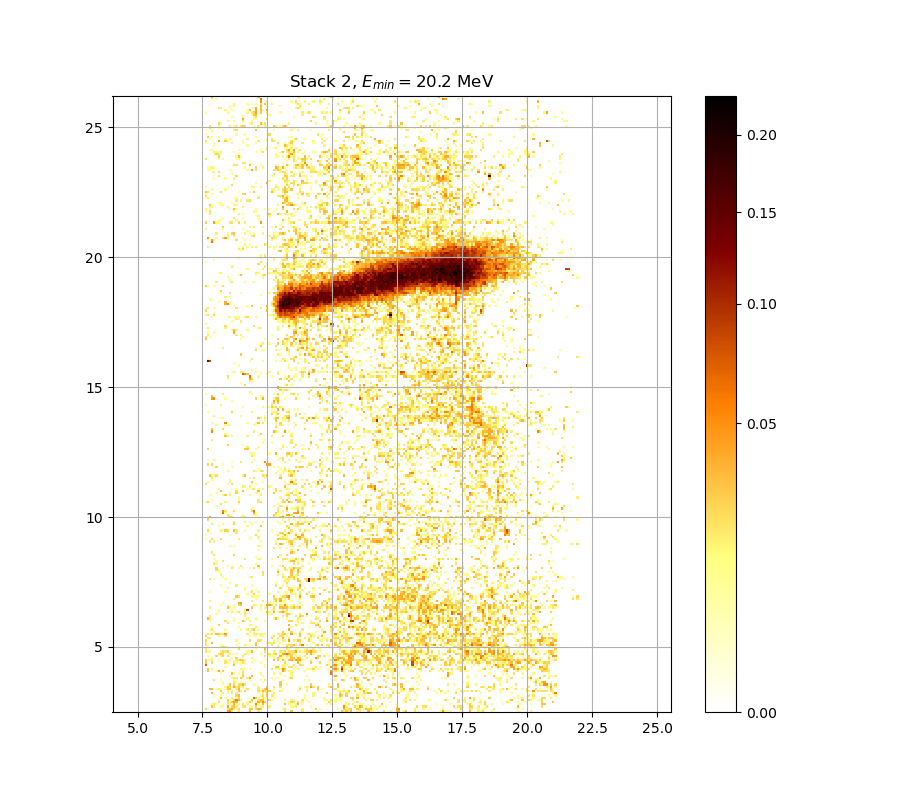

Data behind this chart, as committed beside it:
0.000000000000000000e+00, 0.000000000000000000e+00, 0.000000000000000000e+00, 0.000000000000000000e+00, 0.000000000000000000e+00, 0.000000000000000000e+00, 0.000000000000000000e+00, 0.000000000000000000e+00, 0.000000000000000000e+00, 0.000000000000000000e+00, 4.480616970154381595e-02, 4.951556536278671483e-02, 1.649121416956334310e-02, 0.000000000000000000e+00, 0.000000000000000000e+00, 1.871194036207927958e-02, 0.000000000000000000e+00, 0.000000000000000000e+00, 0.000000000000000000e+00, 0.000000000000000000e+00, 3.082744076185009799e-02, 0.000000000000000000e+00, 0.000000000000000000e+00, 0.000000000000000000e+00
2.502980311903103133e-02, 1.002492707829766988e-02, 0.000000000000000000e+00, 0.000000000000000000e+00, 0.000000000000000000e+00, 0.000000000000000000e+00, 0.000000000000000000e+00, 0.000000000000000000e+00, 0.000000000000000000e+00, 0.000000000000000000e+00, 2.394504460482113975e-02, 3.040398648221610475e-02, 4.291447883584429551e-02, 2.105580997864642256e-02, 1.259669909987623862e-02, 2.231923654247313510e-02, 0.000000000000000000e+00, 0.000000000000000000e+00, 0.000000000000000000e+00, 0.000000000000000000e+00, 2.804680142846711910e-02, 3.076694035497127763e-02, 0.000000000000000000e+00, 2.539154823799919317e-02
0.000000000000000000e+00, 0.000000000000000000e+00, 0.000000000000000000e+00, 2.937606766060473287e-02, 1.943278863976342918e-02, 0.000000000000000000e+00, 0.000000000000000000e+00, 1.475261042693139582e-02, 1.062269347284262172e-02, 0.000000000000000000e+00, 4.023365178678440374e-02, 0.000000000000000000e+00, 2.539154823799919317e-02, 3.064594648382529610e-02, 1.925254819388012850e-02, 0.000000000000000000e+00, 0.000000000000000000e+00, 2.141669230880604777e-02, 2.237942341302217794e-02, 0.000000000000000000e+00, 1.128045951623970339e-02, 1.361444634632398912e-02, 0.000000000000000000e+00, 2.750332751077977020e-02
0.000000000000000000e+00, 0.000000000000000000e+00, 0.000000000000000000e+00, 1.074226987547027487e-02, 2.015394042627925361e-02, 1.295583862120616367e-02, 0.000000000000000000e+00, 0.000000000000000000e+00, 1.056290816777239253e-02, 0.000000000000000000e+00, 1.919247225530882131e-02, 1.469268898245335367e-02, 0.000000000000000000e+00, 3.573575740576072357e-02, 1.571162853907202492e-02, 1.445302334089003729e-02, 0.000000000000000000e+00, 2.249980364492142060e-02, 0.000000000000000000e+00, 1.763123266861233926e-02, 0.000000000000000000e+00, 0.000000000000000000e+00, 0.000000000000000000e+00, 5.503985196645686667e-02
0.000000000000000000e+00, 0.000000000000000000e+00, 0.000000000000000000e+00, 0.000000000000000000e+00, 0.000000000000000000e+00, 0.000000000000000000e+00, 2.075513352174755688e-02, 0.000000000000000000e+00, 0.000000000000000000e+00, 0.000000000000000000e+00, 2.268039023655183881e-02, 1.565167469361231078e-02, 3.052496186240911610e-02, 4.059893480457799075e-02, 3.591784597513707211e-02, 0.000000000000000000e+00, 0.000000000000000000e+00, 0.000000000000000000e+00, 0.000000000000000000e+00, 1.002492707829766988e-02, 2.919473907213963534e-02, 1.517211705511600436e-02, 0.000000000000000000e+00, 1.211795679063310677e-02
0.000000000000000000e+00, 0.000000000000000000e+00, 0.000000000000000000e+00, 0.000000000000000000e+00, 0.000000000000000000e+00, 0.000000000000000000e+00, 1.541187964026276627e-02, 0.000000000000000000e+00, 0.000000000000000000e+00, 0.000000000000000000e+00, 2.895299963136377733e-02, 1.193846083263983004e-02, 0.000000000000000000e+00, 2.635659300212116196e-02, 5.959851263688398237e-02, 3.646424160020411004e-02, 1.517211705511600436e-02, 0.000000000000000000e+00, 0.000000000000000000e+00, 0.000000000000000000e+00, 0.000000000000000000e+00, 3.379481807637367552e-02, 0.000000000000000000e+00, 0.000000000000000000e+00
0.000000000000000000e+00, 0.000000000000000000e+00, 0.000000000000000000e+00, 0.000000000000000000e+00, 0.000000000000000000e+00, 0.000000000000000000e+00, 0.000000000000000000e+00, 3.385543555909971414e-02, 0.000000000000000000e+00, 1.092164897981834706e-02, 0.000000000000000000e+00, 0.000000000000000000e+00, 2.129638962980484607e-02, 0.000000000000000000e+00, 1.020423680392378366e-02, 2.382455984210738592e-02, 0.000000000000000000e+00, 0.000000000000000000e+00, 0.000000000000000000e+00, 0.000000000000000000e+00, 1.199829085868385492e-02, 0.000000000000000000e+00, 6.689952016825452541e-02, 2.937606766060473287e-02
0.000000000000000000e+00, 0.000000000000000000e+00, 0.000000000000000000e+00, 0.000000000000000000e+00, 1.140007857017981061e-02, 0.000000000000000000e+00, 0.000000000000000000e+00, 1.271640437239229468e-02, 0.000000000000000000e+00, 0.000000000000000000e+00, 0.000000000000000000e+00, 0.000000000000000000e+00, 0.000000000000000000e+00, 0.000000000000000000e+00, 2.496952001430129131e-02, 3.149309830193532111e-02, 0.000000000000000000e+00, 0.000000000000000000e+00, 0.000000000000000000e+00, 0.000000000000000000e+00, 0.000000000000000000e+00, 0.000000000000000000e+00, 0.000000000000000000e+00, 0.000000000000000000e+00
0.000000000000000000e+00, 0.000000000000000000e+00, 0.000000000000000000e+00, 3.652496427703202236e-02, 0.000000000000000000e+00, 0.000000000000000000e+00, 0.000000000000000000e+00, 0.000000000000000000e+00, 1.961304805501246779e-02, 0.000000000000000000e+00, 1.619133267126408524e-02, 0.000000000000000000e+00, 2.027416203747105933e-02, 0.000000000000000000e+00, 1.859182835076373178e-02, 0.000000000000000000e+00, 0.000000000000000000e+00, 0.000000000000000000e+00, 0.000000000000000000e+00, 0.000000000000000000e+00, 0.000000000000000000e+00, 0.000000000000000000e+00, 0.000000000000000000e+00, 0.000000000000000000e+00
0.000000000000000000e+00, 0.000000000000000000e+00, 0.000000000000000000e+00, 0.000000000000000000e+00, 0.000000000000000000e+00, 0.000000000000000000e+00, 0.000000000000000000e+00, 2.865087667936986118e-02, 0.000000000000000000e+00, 0.000000000000000000e+00, 1.607139439347547716e-02, 0.000000000000000000e+00, 1.961304805501246779e-02, 0.000000000000000000e+00, 0.000000000000000000e+00, 3.046447301769184338e-02, 1.805142769925989488e-02, 0.000000000000000000e+00, 2.653760248863223925e-02, 0.000000000000000000e+00, 0.000000000000000000e+00, 0.000000000000000000e+00, 0.000000000000000000e+00, 0.000000000000000000e+00
0.000000000000000000e+00, 0.000000000000000000e+00, 3.628208804434586432e-02, 3.367359021176347111e-02, 0.000000000000000000e+00, 1.523205466169883990e-02, 1.901225705366824115e-02, 1.080206097558710637e-02, 0.000000000000000000e+00, 1.247700171539310038e-02, 2.895299963136377733e-02, 3.028302033473298169e-02, 0.000000000000000000e+00, 0.000000000000000000e+00, 1.895218952064292930e-02, 3.628208804434586432e-02, 0.000000000000000000e+00, 0.000000000000000000e+00, 0.000000000000000000e+00, 2.364384911988787891e-02, 0.000000000000000000e+00, 0.000000000000000000e+00, 0.000000000000000000e+00, 0.000000000000000000e+00
0.000000000000000000e+00, 0.000000000000000000e+00, 0.000000000000000000e+00, 0.000000000000000000e+00, 0.000000000000000000e+00, 0.000000000000000000e+00, 0.000000000000000000e+00, 0.000000000000000000e+00, 0.000000000000000000e+00, 1.685113965249115595e-02, 2.937606766060473287e-02, 2.147684686561409165e-02, 1.241715597805778323e-02, 4.029452609148459485e-02, 2.021405017058831854e-02, 2.883214361047308980e-02, 1.032378622585867697e-02, 1.661118111527495195e-02, 0.000000000000000000e+00, 0.000000000000000000e+00, 0.000000000000000000e+00, 0.000000000000000000e+00, 0.000000000000000000e+00, 0.000000000000000000e+00
0.000000000000000000e+00, 0.000000000000000000e+00, 0.000000000000000000e+00, 0.000000000000000000e+00, 0.000000000000000000e+00, 0.000000000000000000e+00, 0.000000000000000000e+00, 0.000000000000000000e+00, 1.008469506759162096e-02, 0.000000000000000000e+00, 1.086185400994450767e-02, 3.040398648221610475e-02, 0.000000000000000000e+00, 2.346315807728837841e-02, 0.000000000000000000e+00, 2.382455984210738592e-02, 2.207851067014422047e-02, 3.859097848294337080e-02, 2.003372730082000897e-02, 0.000000000000000000e+00, 0.000000000000000000e+00, 0.000000000000000000e+00, 1.391389311448408550e-02, 0.000000000000000000e+00
0.000000000000000000e+00, 0.000000000000000000e+00, 0.000000000000000000e+00, 0.000000000000000000e+00, 0.000000000000000000e+00, 0.000000000000000000e+00, 0.000000000000000000e+00, 0.000000000000000000e+00, 1.331504940224180131e-02, 0.000000000000000000e+00, 0.000000000000000000e+00, 0.000000000000000000e+00, 0.000000000000000000e+00, 1.883206074896018323e-02, 1.415348650498474137e-02, 0.000000000000000000e+00, 1.175898249918650579e-02, 0.000000000000000000e+00, 0.000000000000000000e+00, 0.000000000000000000e+00, 0.000000000000000000e+00, 0.000000000000000000e+00, 0.000000000000000000e+00, 0.000000000000000000e+00
0.000000000000000000e+00, 0.000000000000000000e+00, 0.000000000000000000e+00, 0.000000000000000000e+00, 1.961304805501246779e-02, 0.000000000000000000e+00, 0.000000000000000000e+00, 1.385399976758734317e-02, 0.000000000000000000e+00, 0.000000000000000000e+00, 0.000000000000000000e+00, 0.000000000000000000e+00, 0.000000000000000000e+00, 1.379410841854378234e-02, 0.000000000000000000e+00, 0.000000000000000000e+00, 0.000000000000000000e+00, 0.000000000000000000e+00, 0.000000000000000000e+00, 0.000000000000000000e+00, 1.547182535671532896e-02, 0.000000000000000000e+00, 0.000000000000000000e+00, 0.000000000000000000e+00
0.000000000000000000e+00, 0.000000000000000000e+00, 0.000000000000000000e+00, 0.000000000000000000e+00, 0.000000000000000000e+00, 0.000000000000000000e+00, 0.000000000000000000e+00, 0.000000000000000000e+00, 0.000000000000000000e+00, 0.000000000000000000e+00, 0.000000000000000000e+00, 0.000000000000000000e+00, 1.547182535671532896e-02, 1.955295947364383419e-02, 1.931262623671367237e-02, 0.000000000000000000e+00, 2.750332751077977020e-02, 1.817150213512577425e-02, 0.000000000000000000e+00, 1.997362391738820298e-02, 4.114702700608940250e-02, 0.000000000000000000e+00, 0.000000000000000000e+00, 0.000000000000000000e+00
0.000000000000000000e+00, 0.000000000000000000e+00, 0.000000000000000000e+00, 0.000000000000000000e+00, 0.000000000000000000e+00, 0.000000000000000000e+00, 0.000000000000000000e+00, 0.000000000000000000e+00, 0.000000000000000000e+00, 0.000000000000000000e+00, 0.000000000000000000e+00, 1.511218147300355530e-02, 0.000000000000000000e+00, 0.000000000000000000e+00, 0.000000000000000000e+00, 0.000000000000000000e+00, 0.000000000000000000e+00, 2.901343106507483019e-02, 0.000000000000000000e+00, 0.000000000000000000e+00, 0.000000000000000000e+00, 3.591784597513707211e-02, 0.000000000000000000e+00, 0.000000000000000000e+00
0.000000000000000000e+00, 0.000000000000000000e+00, 0.000000000000000000e+00, 0.000000000000000000e+00, 0.000000000000000000e+00, 0.000000000000000000e+00, 0.000000000000000000e+00, 1.056290816777239253e-02, 0.000000000000000000e+00, 0.000000000000000000e+00, 0.000000000000000000e+00, 0.000000000000000000e+00, 3.155362656627833107e-02, 1.068248070831478644e-02, 0.000000000000000000e+00, 1.391389311448408550e-02, 0.000000000000000000e+00, 2.177765186781824291e-02, 0.000000000000000000e+00, 0.000000000000000000e+00, 0.000000000000000000e+00, 0.000000000000000000e+00, 0.000000000000000000e+00, 0.000000000000000000e+00
0.000000000000000000e+00, 3.094844852353078810e-02, 0.000000000000000000e+00, 0.000000000000000000e+00, 0.000000000000000000e+00, 1.181880665414639445e-02, 4.358544503471585563e-02, 0.000000000000000000e+00, 2.702039306303626043e-02, 0.000000000000000000e+00, 0.000000000000000000e+00, 0.000000000000000000e+00, 0.000000000000000000e+00, 0.000000000000000000e+00, 0.000000000000000000e+00, 0.000000000000000000e+00, 0.000000000000000000e+00, 2.075513352174755688e-02, 0.000000000000000000e+00, 0.000000000000000000e+00, 0.000000000000000000e+00, 0.000000000000000000e+00, 0.000000000000000000e+00, 0.000000000000000000e+00
0.000000000000000000e+00, 2.853004344626101571e-02, 0.000000000000000000e+00, 1.811146387604012711e-02, 0.000000000000000000e+00, 0.000000000000000000e+00, 0.000000000000000000e+00, 0.000000000000000000e+00, 0.000000000000000000e+00, 0.000000000000000000e+00, 0.000000000000000000e+00, 0.000000000000000000e+00, 0.000000000000000000e+00, 0.000000000000000000e+00, 0.000000000000000000e+00, 0.000000000000000000e+00, 1.745118020216651980e-02, 1.361444634632398912e-02, 1.163934005155495277e-02, 0.000000000000000000e+00, 1.463276955281805555e-02, 0.000000000000000000e+00, 0.000000000000000000e+00, 0.000000000000000000e+00
0.000000000000000000e+00, 0.000000000000000000e+00, 0.000000000000000000e+00, 0.000000000000000000e+00, 0.000000000000000000e+00, 0.000000000000000000e+00, 0.000000000000000000e+00, 0.000000000000000000e+00, 0.000000000000000000e+00, 1.050312479182289455e-02, 0.000000000000000000e+00, 0.000000000000000000e+00, 0.000000000000000000e+00, 0.000000000000000000e+00, 0.000000000000000000e+00, 0.000000000000000000e+00, 0.000000000000000000e+00, 0.000000000000000000e+00, 0.000000000000000000e+00, 0.000000000000000000e+00, 0.000000000000000000e+00, 0.000000000000000000e+00, 0.000000000000000000e+00, 0.000000000000000000e+00
6.981873208454503210e-02, 0.000000000000000000e+00, 0.000000000000000000e+00, 0.000000000000000000e+00, 0.000000000000000000e+00, 0.000000000000000000e+00, 0.000000000000000000e+00, 0.000000000000000000e+00, 0.000000000000000000e+00, 0.000000000000000000e+00, 0.000000000000000000e+00, 0.000000000000000000e+00, 0.000000000000000000e+00, 3.512895139422193141e-02, 0.000000000000000000e+00, 0.000000000000000000e+00, 1.134026807036755610e-02, 0.000000000000000000e+00, 0.000000000000000000e+00, 0.000000000000000000e+00, 0.000000000000000000e+00, 0.000000000000000000e+00, 0.000000000000000000e+00, 0.000000000000000000e+00
3.022254072059584254e-02, 0.000000000000000000e+00, 0.000000000000000000e+00, 2.340293209782586328e-02, 0.000000000000000000e+00, 0.000000000000000000e+00, 0.000000000000000000e+00, 0.000000000000000000e+00, 0.000000000000000000e+00, 2.147684686561409165e-02, 1.361444634632398912e-02, 0.000000000000000000e+00, 0.000000000000000000e+00, 1.967313874752910779e-02, 1.463276955281805555e-02, 0.000000000000000000e+00, 1.433320258498947328e-02, 2.087539769815741769e-02, 1.655119661649449153e-02, 0.000000000000000000e+00, 0.000000000000000000e+00, 1.259669909987623862e-02, 0.000000000000000000e+00, 0.000000000000000000e+00
2.617560364022194358e-02, 1.080206097558710637e-02, 1.337492481248250473e-02, 1.661118111527495195e-02, 0.000000000000000000e+00, 0.000000000000000000e+00, 1.014446497570255928e-02, 0.000000000000000000e+00, 0.000000000000000000e+00, 1.799139360362200443e-02, 0.000000000000000000e+00, 1.811146387604012711e-02, 0.000000000000000000e+00, 0.000000000000000000e+00, 2.051463075350836579e-02, 2.099567041485676105e-02, 2.985971140311113534e-02, 2.611527831997365393e-02, 1.691113442821227247e-02, 0.000000000000000000e+00, 0.000000000000000000e+00, 0.000000000000000000e+00, 1.044334334371054343e-02, 0.000000000000000000e+00
0.000000000000000000e+00, 0.000000000000000000e+00, 0.000000000000000000e+00, 1.583154233689214666e-02, 0.000000000000000000e+00, 0.000000000000000000e+00, 0.000000000000000000e+00, 0.000000000000000000e+00, 0.000000000000000000e+00, 0.000000000000000000e+00, 0.000000000000000000e+00, 0.000000000000000000e+00, 1.631127912804532579e-02, 0.000000000000000000e+00, 2.521066570966101067e-02, 0.000000000000000000e+00, 0.000000000000000000e+00, 0.000000000000000000e+00, 0.000000000000000000e+00, 0.000000000000000000e+00, 0.000000000000000000e+00, 1.943278863976342918e-02, 0.000000000000000000e+00, 0.000000000000000000e+00
0.000000000000000000e+00, 1.223763057074040567e-02, 0.000000000000000000e+00, 0.000000000000000000e+00, 0.000000000000000000e+00, 2.738258038036580841e-02, 0.000000000000000000e+00, 1.577158441976810391e-02, 2.587399934515991970e-02, 0.000000000000000000e+00, 2.557245073364860025e-02, 0.000000000000000000e+00, 0.000000000000000000e+00, 0.000000000000000000e+00, 0.000000000000000000e+00, 0.000000000000000000e+00, 0.000000000000000000e+00, 2.255999700850918471e-02, 0.000000000000000000e+00, 0.000000000000000000e+00, 0.000000000000000000e+00, 0.000000000000000000e+00, 0.000000000000000000e+00, 0.000000000000000000e+00
0.000000000000000000e+00, 0.000000000000000000e+00, 0.000000000000000000e+00, 0.000000000000000000e+00, 0.000000000000000000e+00, 0.000000000000000000e+00, 2.249980364492142060e-02, 3.034350225491779310e-02, 2.563275600782320696e-02, 0.000000000000000000e+00, 1.026401055354565772e-02, 1.871194036207927958e-02, 1.092164897981834706e-02, 0.000000000000000000e+00, 1.421338985942467020e-02, 0.000000000000000000e+00, 0.000000000000000000e+00, 0.000000000000000000e+00, 2.099567041485676105e-02, 1.193846083263983004e-02, 0.000000000000000000e+00, 0.000000000000000000e+00, 0.000000000000000000e+00, 0.000000000000000000e+00
2.069500463331738066e-02, 1.463276955281805555e-02, 1.092164897981834706e-02, 0.000000000000000000e+00, 0.000000000000000000e+00, 0.000000000000000000e+00, 0.000000000000000000e+00, 1.661118111527495195e-02, 2.545184684983098702e-02, 2.039439214351191146e-02, 2.617560364022194358e-02, 0.000000000000000000e+00, 0.000000000000000000e+00, 0.000000000000000000e+00, 0.000000000000000000e+00, 0.000000000000000000e+00, 0.000000000000000000e+00, 0.000000000000000000e+00, 0.000000000000000000e+00, 1.487245936524064435e-02, 1.301570212891678749e-02, 3.476498258709085493e-02, 0.000000000000000000e+00, 0.000000000000000000e+00
2.099567041485676105e-02, 0.000000000000000000e+00, 0.000000000000000000e+00, 0.000000000000000000e+00, 0.000000000000000000e+00, 0.000000000000000000e+00, 0.000000000000000000e+00, 0.000000000000000000e+00, 0.000000000000000000e+00, 0.000000000000000000e+00, 0.000000000000000000e+00, 0.000000000000000000e+00, 0.000000000000000000e+00, 0.000000000000000000e+00, 0.000000000000000000e+00, 2.599463437351381967e-02, 0.000000000000000000e+00, 0.000000000000000000e+00, 0.000000000000000000e+00, 0.000000000000000000e+00, 0.000000000000000000e+00, 0.000000000000000000e+00, 0.000000000000000000e+00, 1.199829085868385492e-02
0.000000000000000000e+00, 0.000000000000000000e+00, 0.000000000000000000e+00, 0.000000000000000000e+00, 0.000000000000000000e+00, 0.000000000000000000e+00, 0.000000000000000000e+00, 1.721113921415824352e-02, 2.780523484775661996e-02, 1.871194036207927958e-02, 0.000000000000000000e+00, 0.000000000000000000e+00, 0.000000000000000000e+00, 0.000000000000000000e+00, 0.000000000000000000e+00, 1.631127912804532579e-02, 0.000000000000000000e+00, 0.000000000000000000e+00, 0.000000000000000000e+00, 0.000000000000000000e+00, 0.000000000000000000e+00, 0.000000000000000000e+00, 0.000000000000000000e+00, 0.000000000000000000e+00
2.213868889898795017e-02, 1.020423680392378366e-02, 0.000000000000000000e+00, 0.000000000000000000e+00, 0.000000000000000000e+00, 0.000000000000000000e+00, 0.000000000000000000e+00, 1.259669909987623862e-02, 1.008469506759162096e-02, 0.000000000000000000e+00, 0.000000000000000000e+00, 0.000000000000000000e+00, 0.000000000000000000e+00, 0.000000000000000000e+00, 1.181880665414639445e-02, 0.000000000000000000e+00, 0.000000000000000000e+00, 0.000000000000000000e+00, 1.883206074896018323e-02, 1.175898249918650579e-02, 0.000000000000000000e+00, 1.499231637738901793e-02, 0.000000000000000000e+00, 3.913833686437828696e-02
1.823154247767818162e-02, 0.000000000000000000e+00, 0.000000000000000000e+00, 3.409792918390974759e-02, 0.000000000000000000e+00, 0.000000000000000000e+00, 0.000000000000000000e+00, 0.000000000000000000e+00, 0.000000000000000000e+00, 0.000000000000000000e+00, 0.000000000000000000e+00, 0.000000000000000000e+00, 0.000000000000000000e+00, 0.000000000000000000e+00, 0.000000000000000000e+00, 1.110104551528620989e-02, 0.000000000000000000e+00, 0.000000000000000000e+00, 0.000000000000000000e+00, 0.000000000000000000e+00, 0.000000000000000000e+00, 0.000000000000000000e+00, 0.000000000000000000e+00, 2.871129671113805196e-02
2.352338624004601808e-02, 0.000000000000000000e+00, 0.000000000000000000e+00, 0.000000000000000000e+00, 0.000000000000000000e+00, 0.000000000000000000e+00, 0.000000000000000000e+00, 0.000000000000000000e+00, 0.000000000000000000e+00, 0.000000000000000000e+00, 0.000000000000000000e+00, 0.000000000000000000e+00, 0.000000000000000000e+00, 0.000000000000000000e+00, 1.607139439347547716e-02, 0.000000000000000000e+00, 0.000000000000000000e+00, 0.000000000000000000e+00, 0.000000000000000000e+00, 0.000000000000000000e+00, 2.400529027386993225e-02, 0.000000000000000000e+00, 0.000000000000000000e+00, 0.000000000000000000e+00
0.000000000000000000e+00, 2.255999700850918471e-02, 1.883206074896018323e-02, 0.000000000000000000e+00, 0.000000000000000000e+00, 0.000000000000000000e+00, 0.000000000000000000e+00, 0.000000000000000000e+00, 0.000000000000000000e+00, 0.000000000000000000e+00, 0.000000000000000000e+00, 0.000000000000000000e+00, 0.000000000000000000e+00, 0.000000000000000000e+00, 0.000000000000000000e+00, 0.000000000000000000e+00, 0.000000000000000000e+00, 0.000000000000000000e+00, 0.000000000000000000e+00, 0.000000000000000000e+00, 0.000000000000000000e+00, 0.000000000000000000e+00, 0.000000000000000000e+00, 0.000000000000000000e+00
2.418604044506042494e-02, 0.000000000000000000e+00, 0.000000000000000000e+00, 0.000000000000000000e+00, 0.000000000000000000e+00, 0.000000000000000000e+00, 1.277625996976509623e-02, 0.000000000000000000e+00, 0.000000000000000000e+00, 2.063487787655760713e-02, 0.000000000000000000e+00, 0.000000000000000000e+00, 0.000000000000000000e+00, 0.000000000000000000e+00, 0.000000000000000000e+00, 0.000000000000000000e+00, 0.000000000000000000e+00, 0.000000000000000000e+00, 0.000000000000000000e+00, 0.000000000000000000e+00, 1.086185400994450767e-02, 0.000000000000000000e+00, 1.098144588648419795e-02, 1.038356382215141135e-02
1.367433170913423535e-02, 2.171748656786727516e-02, 1.415348650498474137e-02, 2.460786777653650378e-02, 0.000000000000000000e+00, 3.355237180795650476e-02, 2.798640638637819866e-02, 2.003372730082000897e-02, 2.231923654247313510e-02, 4.560018785924308676e-02, 0.000000000000000000e+00, 0.000000000000000000e+00, 0.000000000000000000e+00, 0.000000000000000000e+00, 0.000000000000000000e+00, 0.000000000000000000e+00, 0.000000000000000000e+00, 0.000000000000000000e+00, 0.000000000000000000e+00, 1.865188331005370251e-02, 0.000000000000000000e+00, 0.000000000000000000e+00, 1.877199950799648964e-02, 2.093553298840449689e-02
0.000000000000000000e+00, 0.000000000000000000e+00, 0.000000000000000000e+00, 0.000000000000000000e+00, 1.709113111361169196e-02, 0.000000000000000000e+00, 0.000000000000000000e+00, 0.000000000000000000e+00, 0.000000000000000000e+00, 0.000000000000000000e+00, 0.000000000000000000e+00, 0.000000000000000000e+00, 0.000000000000000000e+00, 0.000000000000000000e+00, 0.000000000000000000e+00, 0.000000000000000000e+00, 0.000000000000000000e+00, 0.000000000000000000e+00, 0.000000000000000000e+00, 0.000000000000000000e+00, 1.565167469361231078e-02, 0.000000000000000000e+00, 1.475261042693139582e-02, 0.000000000000000000e+00
0.000000000000000000e+00, 0.000000000000000000e+00, 1.157952175636662098e-02, 2.027416203747105933e-02, 0.000000000000000000e+00, 0.000000000000000000e+00, 0.000000000000000000e+00, 0.000000000000000000e+00, 0.000000000000000000e+00, 1.217779269904175135e-02, 0.000000000000000000e+00, 0.000000000000000000e+00, 0.000000000000000000e+00, 0.000000000000000000e+00, 0.000000000000000000e+00, 0.000000000000000000e+00, 1.559172288219497562e-02, 0.000000000000000000e+00, 0.000000000000000000e+00, 1.817150213512577425e-02, 0.000000000000000000e+00, 1.955295947364383419e-02, 2.889257048018746207e-02, 0.000000000000000000e+00
0.000000000000000000e+00, 0.000000000000000000e+00, 0.000000000000000000e+00, 1.068248070831478644e-02, 0.000000000000000000e+00, 0.000000000000000000e+00, 0.000000000000000000e+00, 0.000000000000000000e+00, 0.000000000000000000e+00, 0.000000000000000000e+00, 0.000000000000000000e+00, 0.000000000000000000e+00, 0.000000000000000000e+00, 0.000000000000000000e+00, 0.000000000000000000e+00, 1.134026807036755610e-02, 0.000000000000000000e+00, 0.000000000000000000e+00, 0.000000000000000000e+00, 0.000000000000000000e+00, 0.000000000000000000e+00, 0.000000000000000000e+00, 0.000000000000000000e+00, 2.153700356879698075e-02
0.000000000000000000e+00, 0.000000000000000000e+00, 0.000000000000000000e+00, 0.000000000000000000e+00, 0.000000000000000000e+00, 0.000000000000000000e+00, 2.756370446047642572e-02, 0.000000000000000000e+00, 0.000000000000000000e+00, 0.000000000000000000e+00, 0.000000000000000000e+00, 0.000000000000000000e+00, 0.000000000000000000e+00, 0.000000000000000000e+00, 0.000000000000000000e+00, 0.000000000000000000e+00, 0.000000000000000000e+00, 0.000000000000000000e+00, 0.000000000000000000e+00, 0.000000000000000000e+00, 1.835162941782662871e-02, 1.211795679063310677e-02, 0.000000000000000000e+00, 0.000000000000000000e+00
0.000000000000000000e+00, 0.000000000000000000e+00, 0.000000000000000000e+00, 0.000000000000000000e+00, 0.000000000000000000e+00, 0.000000000000000000e+00, 0.000000000000000000e+00, 0.000000000000000000e+00, 0.000000000000000000e+00, 0.000000000000000000e+00, 2.207851067014422047e-02, 0.000000000000000000e+00, 0.000000000000000000e+00, 0.000000000000000000e+00, 0.000000000000000000e+00, 1.475261042693139582e-02, 0.000000000000000000e+00, 0.000000000000000000e+00, 0.000000000000000000e+00, 0.000000000000000000e+00, 0.000000000000000000e+00, 0.000000000000000000e+00, 0.000000000000000000e+00, 0.000000000000000000e+00
0.000000000000000000e+00, 0.000000000000000000e+00, 1.301570212891678749e-02, 0.000000000000000000e+00, 0.000000000000000000e+00, 0.000000000000000000e+00, 0.000000000000000000e+00, 0.000000000000000000e+00, 0.000000000000000000e+00, 2.472840969348267040e-02, 0.000000000000000000e+00, 0.000000000000000000e+00, 0.000000000000000000e+00, 1.235731220900133931e-02, 0.000000000000000000e+00, 0.000000000000000000e+00, 0.000000000000000000e+00, 3.209848584770743501e-02, 1.289597709293447206e-02, 0.000000000000000000e+00, 1.655119661649449153e-02, 0.000000000000000000e+00, 0.000000000000000000e+00, 0.000000000000000000e+00
0.000000000000000000e+00, 3.658568936802377575e-02, 1.841167601774280904e-02, 0.000000000000000000e+00, 0.000000000000000000e+00, 0.000000000000000000e+00, 0.000000000000000000e+00, 0.000000000000000000e+00, 0.000000000000000000e+00, 0.000000000000000000e+00, 0.000000000000000000e+00, 0.000000000000000000e+00, 0.000000000000000000e+00, 1.211795679063310677e-02, 0.000000000000000000e+00, 0.000000000000000000e+00, 0.000000000000000000e+00, 0.000000000000000000e+00, 0.000000000000000000e+00, 1.643123377329966037e-02, 0.000000000000000000e+00, 0.000000000000000000e+00, 0.000000000000000000e+00, 1.625130487668744253e-02
0.000000000000000000e+00, 0.000000000000000000e+00, 1.763123266861233926e-02, 0.000000000000000000e+00, 0.000000000000000000e+00, 0.000000000000000000e+00, 0.000000000000000000e+00, 0.000000000000000000e+00, 0.000000000000000000e+00, 0.000000000000000000e+00, 0.000000000000000000e+00, 0.000000000000000000e+00, 0.000000000000000000e+00, 0.000000000000000000e+00, 0.000000000000000000e+00, 0.000000000000000000e+00, 0.000000000000000000e+00, 0.000000000000000000e+00, 1.679114693451456627e-02, 0.000000000000000000e+00, 0.000000000000000000e+00, 0.000000000000000000e+00, 0.000000000000000000e+00, 0.000000000000000000e+00
0.000000000000000000e+00, 0.000000000000000000e+00, 0.000000000000000000e+00, 0.000000000000000000e+00, 0.000000000000000000e+00, 1.014446497570255928e-02, 0.000000000000000000e+00, 0.000000000000000000e+00, 0.000000000000000000e+00, 0.000000000000000000e+00, 0.000000000000000000e+00, 0.000000000000000000e+00, 0.000000000000000000e+00, 0.000000000000000000e+00, 0.000000000000000000e+00, 0.000000000000000000e+00, 1.301570212891678749e-02, 0.000000000000000000e+00, 2.225905183403118284e-02, 0.000000000000000000e+00, 0.000000000000000000e+00, 0.000000000000000000e+00, 0.000000000000000000e+00, 0.000000000000000000e+00
0.000000000000000000e+00, 0.000000000000000000e+00, 0.000000000000000000e+00, 0.000000000000000000e+00, 0.000000000000000000e+00, 0.000000000000000000e+00, 1.199829085868385492e-02, 0.000000000000000000e+00, 0.000000000000000000e+00, 0.000000000000000000e+00, 1.140007857017981061e-02, 0.000000000000000000e+00, 1.877199950799648964e-02, 0.000000000000000000e+00, 1.187863276487897968e-02, 2.394504460482113975e-02, 0.000000000000000000e+00, 0.000000000000000000e+00, 1.925254819388012850e-02, 0.000000000000000000e+00, 0.000000000000000000e+00, 0.000000000000000000e+00, 0.000000000000000000e+00, 0.000000000000000000e+00
0.000000000000000000e+00, 0.000000000000000000e+00, 0.000000000000000000e+00, 0.000000000000000000e+00, 0.000000000000000000e+00, 0.000000000000000000e+00, 1.421338985942467020e-02, 0.000000000000000000e+00, 0.000000000000000000e+00, 0.000000000000000000e+00, 0.000000000000000000e+00, 0.000000000000000000e+00, 1.505224791416163999e-02, 0.000000000000000000e+00, 0.000000000000000000e+00, 0.000000000000000000e+00, 0.000000000000000000e+00, 0.000000000000000000e+00, 1.811146387604012711e-02, 8.156181086002620151e-02, 0.000000000000000000e+00, 0.000000000000000000e+00, 0.000000000000000000e+00, 0.000000000000000000e+00
0.000000000000000000e+00, 0.000000000000000000e+00, 1.715113413207390233e-02, 0.000000000000000000e+00, 0.000000000000000000e+00, 0.000000000000000000e+00, 0.000000000000000000e+00, 0.000000000000000000e+00, 0.000000000000000000e+00, 0.000000000000000000e+00, 3.379481807637367552e-02, 1.427329521902182680e-02, 0.000000000000000000e+00, 1.415348650498474137e-02, 0.000000000000000000e+00, 0.000000000000000000e+00, 0.000000000000000000e+00, 0.000000000000000000e+00, 0.000000000000000000e+00, 0.000000000000000000e+00, 0.000000000000000000e+00, 2.992017720334000722e-02, 0.000000000000000000e+00, 0.000000000000000000e+00
0.000000000000000000e+00, 0.000000000000000000e+00, 0.000000000000000000e+00, 0.000000000000000000e+00, 0.000000000000000000e+00, 0.000000000000000000e+00, 0.000000000000000000e+00, 1.427329521902182680e-02, 0.000000000000000000e+00, 0.000000000000000000e+00, 1.044334334371054343e-02, 0.000000000000000000e+00, 0.000000000000000000e+00, 1.331504940224180131e-02, 0.000000000000000000e+00, 2.478868396117120398e-02, 3.234070626680139032e-02, 0.000000000000000000e+00, 0.000000000000000000e+00, 0.000000000000000000e+00, 0.000000000000000000e+00, 0.000000000000000000e+00, 2.075513352174755688e-02, 1.361444634632398912e-02
0.000000000000000000e+00, 0.000000000000000000e+00, 0.000000000000000000e+00, 0.000000000000000000e+00, 0.000000000000000000e+00, 0.000000000000000000e+00, 0.000000000000000000e+00, 0.000000000000000000e+00, 1.427329521902182680e-02, 0.000000000000000000e+00, 0.000000000000000000e+00, 0.000000000000000000e+00, 0.000000000000000000e+00, 0.000000000000000000e+00, 0.000000000000000000e+00, 4.078160982087997155e-02, 4.639463969572943380e-02, 0.000000000000000000e+00, 0.000000000000000000e+00, 0.000000000000000000e+00, 0.000000000000000000e+00, 0.000000000000000000e+00, 0.000000000000000000e+00, 0.000000000000000000e+00
0.000000000000000000e+00, 0.000000000000000000e+00, 1.589150229163491940e-02, 0.000000000000000000e+00, 0.000000000000000000e+00, 0.000000000000000000e+00, 0.000000000000000000e+00, 0.000000000000000000e+00, 0.000000000000000000e+00, 0.000000000000000000e+00, 0.000000000000000000e+00, 0.000000000000000000e+00, 0.000000000000000000e+00, 0.000000000000000000e+00, 0.000000000000000000e+00, 0.000000000000000000e+00, 0.000000000000000000e+00, 0.000000000000000000e+00, 0.000000000000000000e+00, 0.000000000000000000e+00, 0.000000000000000000e+00, 1.805142769925989488e-02, 0.000000000000000000e+00, 0.000000000000000000e+00
0.000000000000000000e+00, 0.000000000000000000e+00, 0.000000000000000000e+00, 0.000000000000000000e+00, 0.000000000000000000e+00, 0.000000000000000000e+00, 0.000000000000000000e+00, 0.000000000000000000e+00, 0.000000000000000000e+00, 0.000000000000000000e+00, 0.000000000000000000e+00, 0.000000000000000000e+00, 0.000000000000000000e+00, 1.901225705366824115e-02, 0.000000000000000000e+00, 0.000000000000000000e+00, 0.000000000000000000e+00, 0.000000000000000000e+00, 0.000000000000000000e+00, 0.000000000000000000e+00, 0.000000000000000000e+00, 0.000000000000000000e+00, 0.000000000000000000e+00, 1.367433170913423535e-02
0.000000000000000000e+00, 0.000000000000000000e+00, 0.000000000000000000e+00, 0.000000000000000000e+00, 0.000000000000000000e+00, 0.000000000000000000e+00, 0.000000000000000000e+00, 0.000000000000000000e+00, 0.000000000000000000e+00, 0.000000000000000000e+00, 0.000000000000000000e+00, 0.000000000000000000e+00, 0.000000000000000000e+00, 0.000000000000000000e+00, 3.064594648382529610e-02, 2.147684686561409165e-02, 0.000000000000000000e+00, 0.000000000000000000e+00, 0.000000000000000000e+00, 0.000000000000000000e+00, 0.000000000000000000e+00, 1.577158441976810391e-02, 1.403368580671567056e-02, 1.367433170913423535e-02
0.000000000000000000e+00, 0.000000000000000000e+00, 0.000000000000000000e+00, 0.000000000000000000e+00, 0.000000000000000000e+00, 0.000000000000000000e+00, 0.000000000000000000e+00, 0.000000000000000000e+00, 0.000000000000000000e+00, 0.000000000000000000e+00, 0.000000000000000000e+00, 0.000000000000000000e+00, 0.000000000000000000e+00, 0.000000000000000000e+00, 0.000000000000000000e+00, 0.000000000000000000e+00, 0.000000000000000000e+00, 0.000000000000000000e+00, 0.000000000000000000e+00, 1.169916029874201735e-02, 0.000000000000000000e+00, 0.000000000000000000e+00, 2.605495523143465733e-02, 0.000000000000000000e+00
0.000000000000000000e+00, 0.000000000000000000e+00, 1.523205466169883990e-02, 0.000000000000000000e+00, 0.000000000000000000e+00, 0.000000000000000000e+00, 0.000000000000000000e+00, 0.000000000000000000e+00, 0.000000000000000000e+00, 1.223763057074040567e-02, 0.000000000000000000e+00, 0.000000000000000000e+00, 0.000000000000000000e+00, 0.000000000000000000e+00, 0.000000000000000000e+00, 0.000000000000000000e+00, 0.000000000000000000e+00, 0.000000000000000000e+00, 0.000000000000000000e+00, 0.000000000000000000e+00, 1.151970541191561087e-02, 2.569306350496861069e-02, 0.000000000000000000e+00, 0.000000000000000000e+00
0.000000000000000000e+00, 0.000000000000000000e+00, 0.000000000000000000e+00, 0.000000000000000000e+00, 0.000000000000000000e+00, 0.000000000000000000e+00, 0.000000000000000000e+00, 0.000000000000000000e+00, 0.000000000000000000e+00, 0.000000000000000000e+00, 0.000000000000000000e+00, 0.000000000000000000e+00, 0.000000000000000000e+00, 0.000000000000000000e+00, 0.000000000000000000e+00, 0.000000000000000000e+00, 0.000000000000000000e+00, 0.000000000000000000e+00, 1.289597709293447206e-02, 0.000000000000000000e+00, 0.000000000000000000e+00, 1.163934005155495277e-02, 0.000000000000000000e+00, 1.193846083263983004e-02
0.000000000000000000e+00, 0.000000000000000000e+00, 0.000000000000000000e+00, 0.000000000000000000e+00, 0.000000000000000000e+00, 0.000000000000000000e+00, 0.000000000000000000e+00, 0.000000000000000000e+00, 0.000000000000000000e+00, 0.000000000000000000e+00, 1.457285213681836639e-02, 0.000000000000000000e+00, 0.000000000000000000e+00, 0.000000000000000000e+00, 0.000000000000000000e+00, 0.000000000000000000e+00, 0.000000000000000000e+00, 0.000000000000000000e+00, 1.193846083263983004e-02, 0.000000000000000000e+00, 0.000000000000000000e+00, 0.000000000000000000e+00, 0.000000000000000000e+00, 0.000000000000000000e+00
0.000000000000000000e+00, 0.000000000000000000e+00, 0.000000000000000000e+00, 0.000000000000000000e+00, 0.000000000000000000e+00, 0.000000000000000000e+00, 0.000000000000000000e+00, 1.032378622585867697e-02, 0.000000000000000000e+00, 0.000000000000000000e+00, 0.000000000000000000e+00, 0.000000000000000000e+00, 0.000000000000000000e+00, 0.000000000000000000e+00, 1.907232668635356135e-02, 0.000000000000000000e+00, 0.000000000000000000e+00, 0.000000000000000000e+00, 0.000000000000000000e+00, 0.000000000000000000e+00, 0.000000000000000000e+00, 1.068248070831478644e-02, 0.000000000000000000e+00, 0.000000000000000000e+00
0.000000000000000000e+00, 0.000000000000000000e+00, 0.000000000000000000e+00, 0.000000000000000000e+00, 0.000000000000000000e+00, 0.000000000000000000e+00, 0.000000000000000000e+00, 0.000000000000000000e+00, 0.000000000000000000e+00, 0.000000000000000000e+00, 0.000000000000000000e+00, 1.631127912804532579e-02, 0.000000000000000000e+00, 0.000000000000000000e+00, 0.000000000000000000e+00, 0.000000000000000000e+00, 0.000000000000000000e+00, 0.000000000000000000e+00, 0.000000000000000000e+00, 0.000000000000000000e+00, 0.000000000000000000e+00, 0.000000000000000000e+00, 0.000000000000000000e+00, 0.000000000000000000e+00
0.000000000000000000e+00, 0.000000000000000000e+00, 0.000000000000000000e+00, 0.000000000000000000e+00, 0.000000000000000000e+00, 0.000000000000000000e+00, 0.000000000000000000e+00, 0.000000000000000000e+00, 0.000000000000000000e+00, 0.000000000000000000e+00, 0.000000000000000000e+00, 0.000000000000000000e+00, 0.000000000000000000e+00, 0.000000000000000000e+00, 0.000000000000000000e+00, 0.000000000000000000e+00, 0.000000000000000000e+00, 0.000000000000000000e+00, 0.000000000000000000e+00, 0.000000000000000000e+00, 0.000000000000000000e+00, 0.000000000000000000e+00, 0.000000000000000000e+00, 0.000000000000000000e+00
0.000000000000000000e+00, 0.000000000000000000e+00, 2.268039023655183881e-02, 0.000000000000000000e+00, 1.008469506759162096e-02, 0.000000000000000000e+00, 0.000000000000000000e+00, 0.000000000000000000e+00, 0.000000000000000000e+00, 1.481253388745839075e-02, 0.000000000000000000e+00, 0.000000000000000000e+00, 0.000000000000000000e+00, 0.000000000000000000e+00, 0.000000000000000000e+00, 0.000000000000000000e+00, 0.000000000000000000e+00, 0.000000000000000000e+00, 0.000000000000000000e+00, 0.000000000000000000e+00, 0.000000000000000000e+00, 0.000000000000000000e+00, 0.000000000000000000e+00, 0.000000000000000000e+00
... 219 more rows
